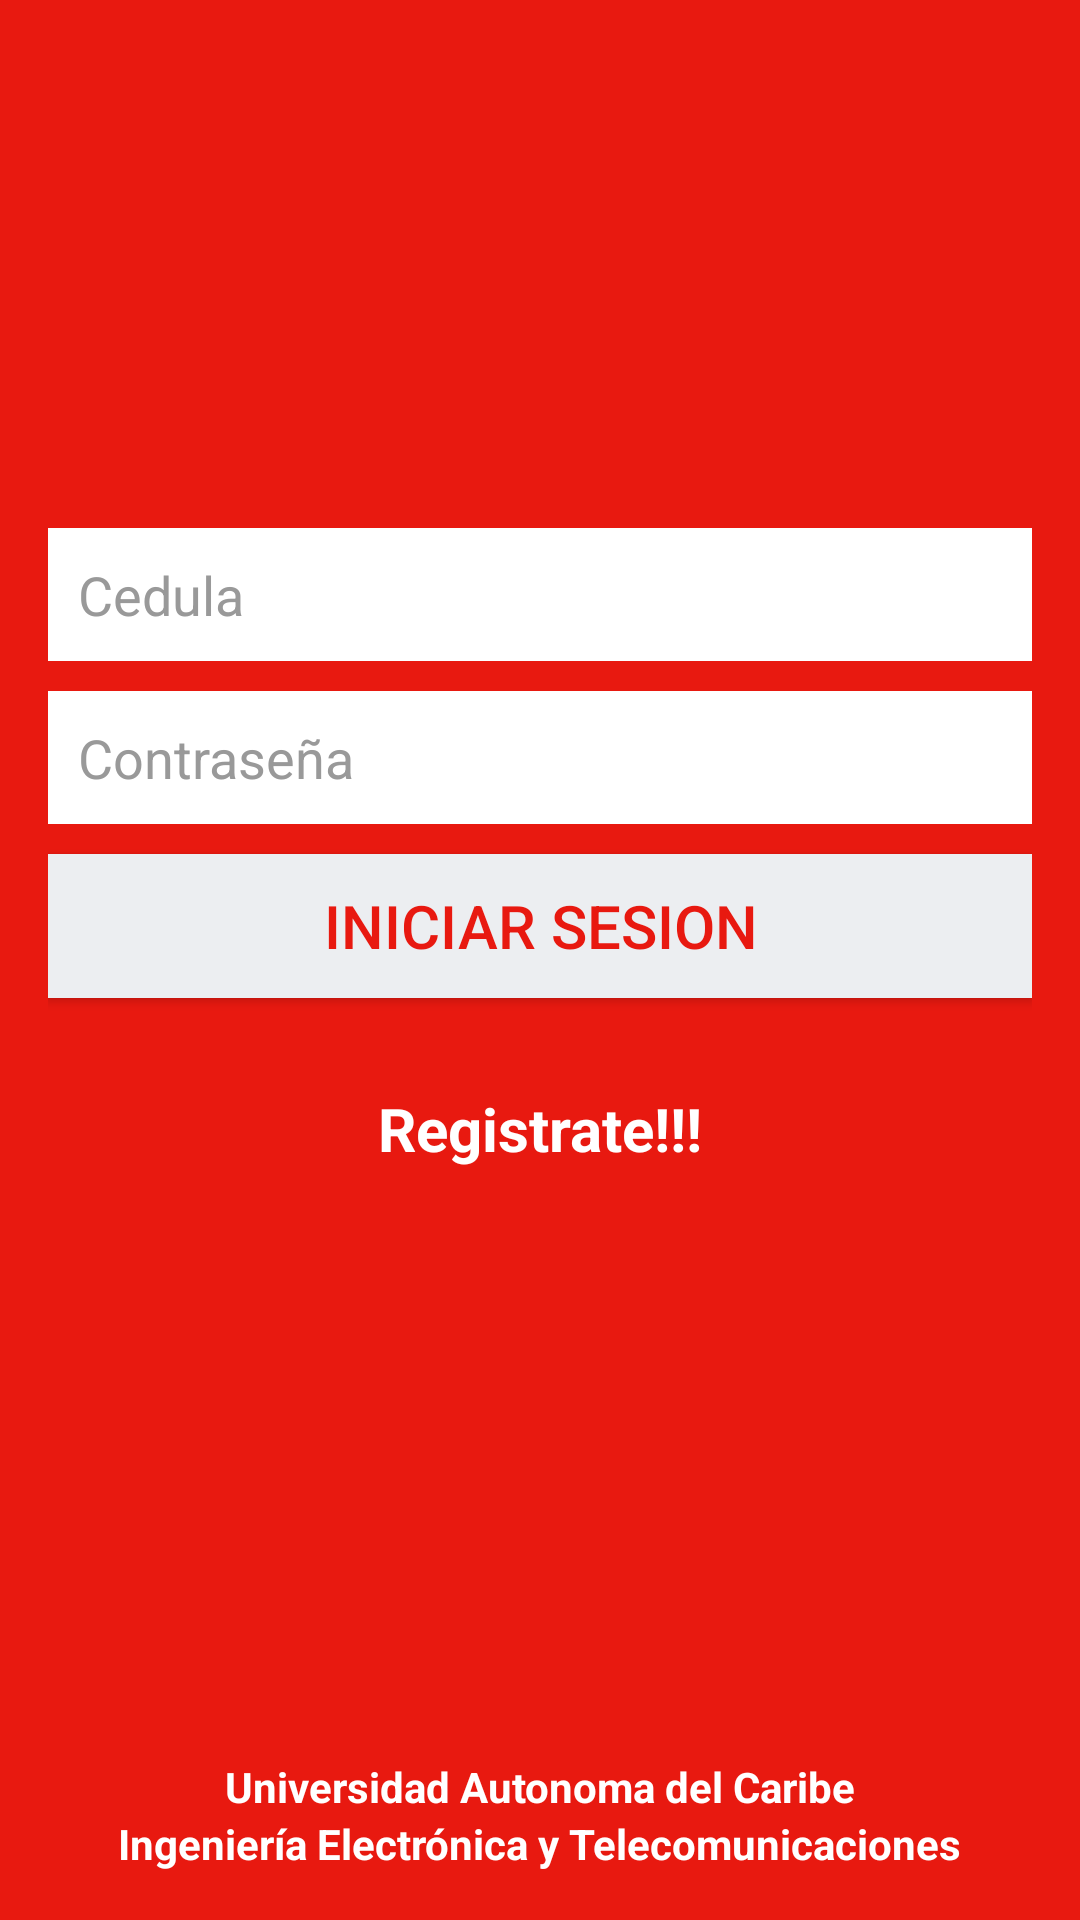

Here is an Android app screen rendered from its layout file. Give the layout XML and the strings, colors and styles it references.
<!-- AndroidManifest.xml: application theme AppTheme -->
<!-- res/layout/activity_medico.xml -->
<LinearLayout xmlns:android="http://schemas.android.com/apk/res/android"
    xmlns:tools="http://schemas.android.com/tools"
    android:layout_width="fill_parent"
    android:layout_height="fill_parent"
    android:background="@color/bg_Medico"
    android:orientation="vertical"
    android:paddingBottom="@dimen/activity_vertical_margin"
    android:paddingLeft="@dimen/activity_horizontal_margin"
    android:paddingRight="@dimen/activity_horizontal_margin"
    android:paddingTop="@dimen/activity_vertical_margin"
    tools:context=".MainActivity">

    <LinearLayout
        android:id="@+id/lyUp"
        android:layout_width="fill_parent"
        android:layout_height="wrap_content"
        android:orientation="vertical"
        android:padding="80dp"></LinearLayout>

    <LinearLayout
        android:id="@+id/lyDown"
        android:layout_width="fill_parent"
        android:layout_height="fill_parent"
        android:gravity="end"
        android:orientation="vertical">

        <RelativeLayout
            android:layout_width="fill_parent"
            android:layout_height="fill_parent">

            <EditText
                android:id="@+id/etUserM"
                android:layout_width="fill_parent"
                android:layout_height="wrap_content"
                android:layout_marginBottom="10dip"
                android:background="@color/white"
                android:hint="Cedula"
                android:inputType="number"
                android:padding="10dp"
                android:singleLine="true"
                android:textColor="@color/input_login"
                android:textColorHint="@color/input_login_hint" />

            <EditText
                android:id="@+id/etPasswordM"
                android:layout_width="fill_parent"
                android:layout_height="wrap_content"
                android:layout_below="@+id/etUserM"
                android:layout_marginBottom="10dip"
                android:background="@color/white"
                android:hint="Contraseña"
                android:inputType="textPassword"
                android:padding="10dp"
                android:textColor="@color/input_login"
                android:textColorHint="@color/input_login_hint" />

            <Button
                android:id="@+id/btLoginM"
                android:layout_width="fill_parent"
                android:layout_height="wrap_content"
                android:layout_below="@id/etPasswordM"
                android:layout_marginBottom="10dip"
                android:background="@drawable/button_pressed"
                android:text="Iniciar Sesion"
                android:textColor="@color/bg_Medico"
                android:textSize="20dp" />

            <TextView
                android:id="@+id/tvRegistroM"
                android:layout_width="fill_parent"
                android:layout_height="wrap_content"
                android:layout_below="@+id/btLoginM"
                android:layout_marginTop="20dp"
                android:background="@null"
                android:gravity="center"
                android:text="Registrate!!!"
                android:textAllCaps="false"
                android:textColor="@color/white"
                android:textSize="20dip"
                android:textStyle="bold" />


            <TextView
                android:id="@+id/textView2M"
                android:layout_width="wrap_content"
                android:layout_height="wrap_content"
                android:layout_above="@+id/textViewM"
                android:layout_centerHorizontal="true"
                android:text="Universidad Autonoma del Caribe"
                android:textColor="@color/white"
                android:textStyle="bold" />

            <TextView
                android:id="@+id/textViewM"
                android:layout_width="wrap_content"
                android:layout_height="wrap_content"
                android:layout_alignParentBottom="true"
                android:layout_centerHorizontal="true"
                android:layout_gravity="center_horizontal"
                android:text="Ingeniería Electrónica y Telecomunicaciones"
                android:textColor="@color/white"
                android:textStyle="bold" />
        </RelativeLayout>
    </LinearLayout>
</LinearLayout>
<!-- resources referenced by this layout -->
<resources>
  <color name="bg_Medico">#ffe81910</color>
  <color name="input_login">#222222</color>
  <color name="input_login_hint">#999999</color>
  <color name="white">#ffffff</color>
  <dimen name="activity_horizontal_margin">16dp</dimen>
  <dimen name="activity_vertical_margin">16dp</dimen>
  <!-- drawable button_pressed (drawable) -->
  <?xml version="1.0" encoding="utf-8"?>
  <selector xmlns:android="http://schemas.android.com/apk/res/android">
  
      <item android:drawable="@color/btn_pressed" android:state_pressed="true"/>
      <item android:drawable="@color/btn_login_bg"/>
  
  </selector>
  <style name="AppTheme" parent="Theme.AppCompat.Light.DarkActionBar">
          
      </style>
  <color name="btn_pressed">#fa5c595f</color>
  <color name="btn_login_bg">#eceef1</color>
</resources>
